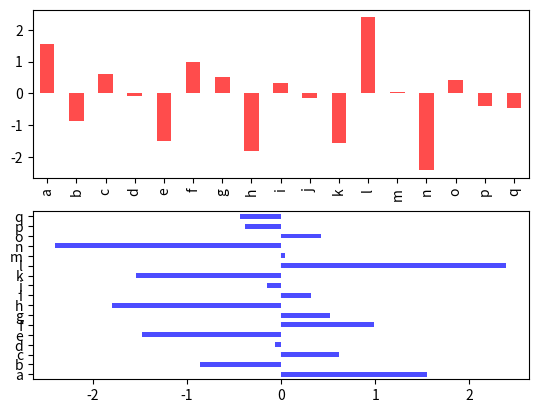

This chart was generated by the following Python code:
import numpy as np 
import matplotlib.pyplot as plt 
import pandas as pd
from pandas import Series,DataFrame

def test():
    #单层索引
    sa = pd.Series([1, 2, 3], index=list('abc'))
    print(sa)


#直方图
def draw_histogram():
    fig,axes = plt.subplots(2,1)
    data = pd.Series(np.random.randn(17),index=list('abcdefghijklmnopq'))
    data.plot(kind='bar',ax=axes[0],color='red',alpha=0.7)
    data.plot(kind='barh',ax=axes[1],color='blue',alpha=0.7)
    plt.show()
    return

#函数曲线
def draw_curve():
    # 计算正弦曲线上点的 x 和 y 坐标
    x = np.arange(0,  3  * np.pi,  0.1) 
    y = np.sin(x)
    plt.title("y=sin(x)")
    plt.plot(x, y) 
    plt.show()

def main():
    #draw_curve()
    draw_histogram()
    #test()
    return

if __name__ == '__main__':
    main()







